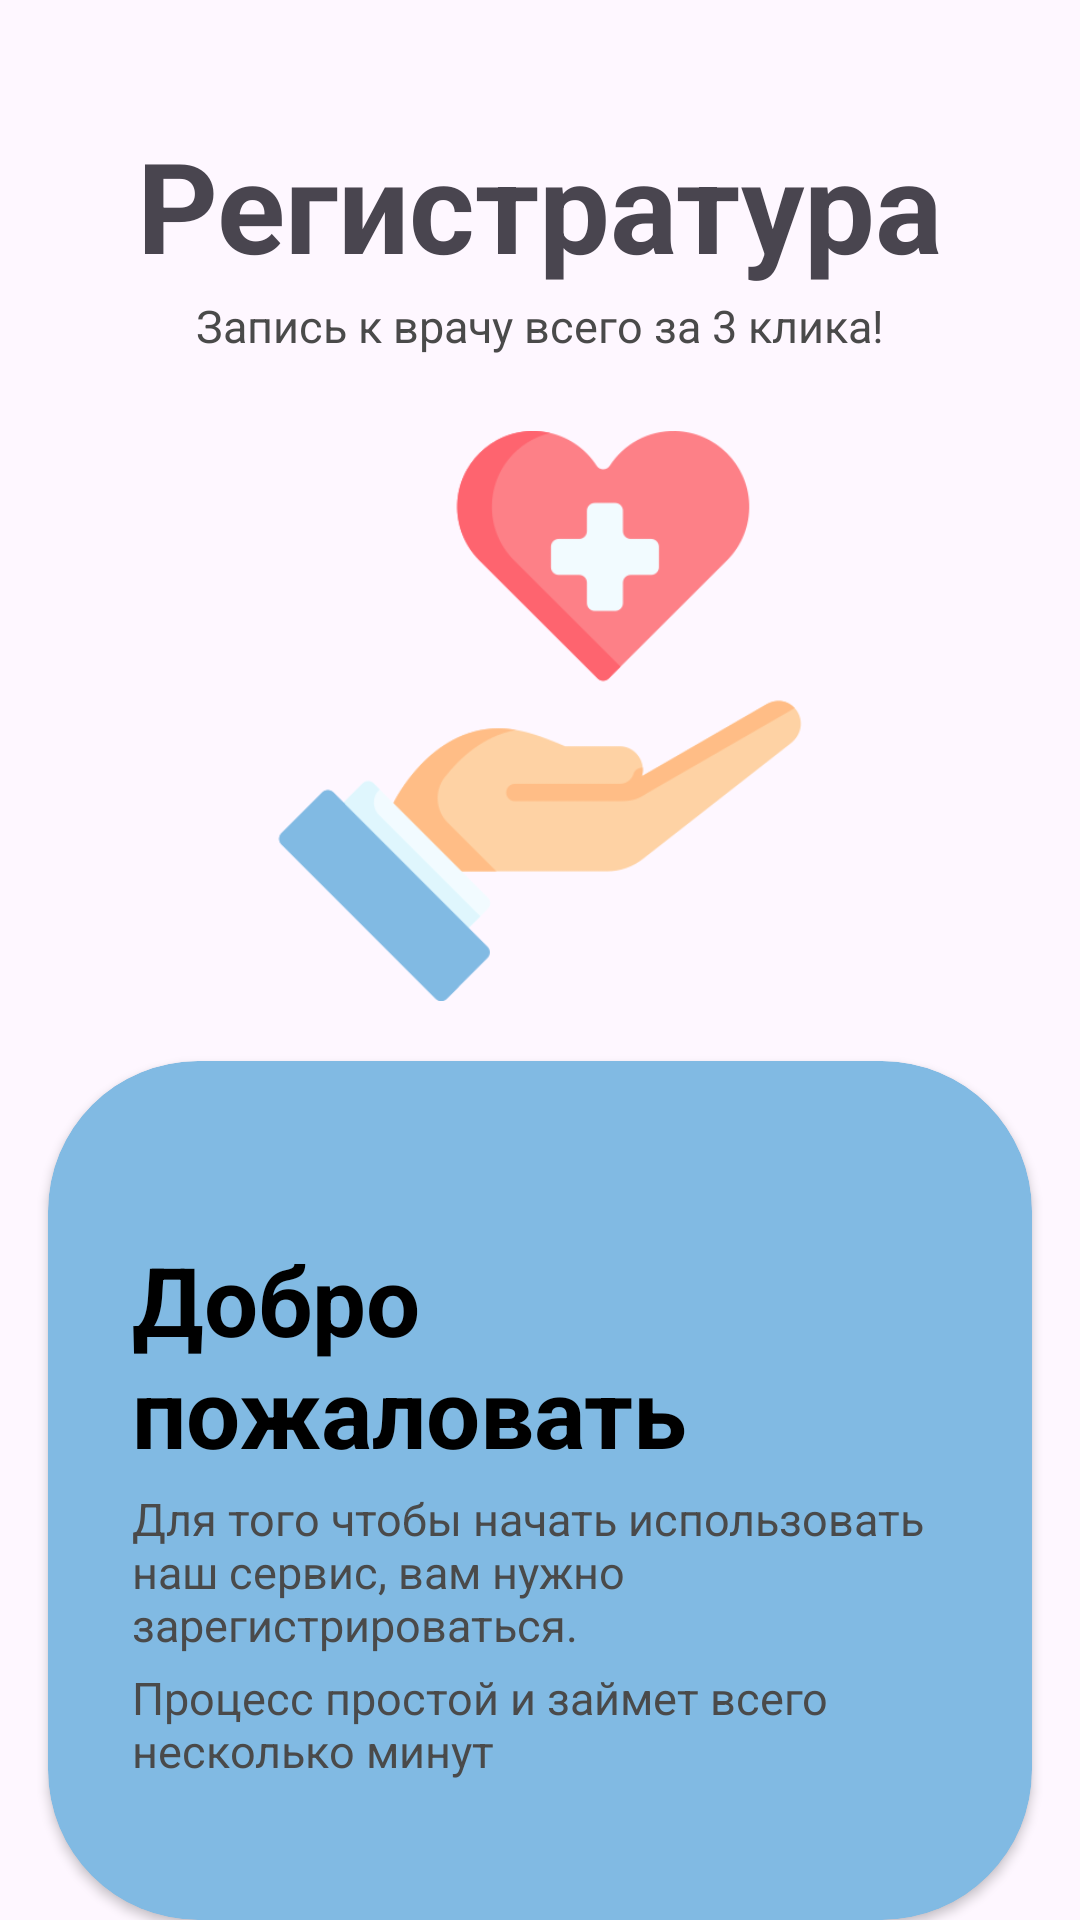

Layout XML and referenced resources for this Android screen:
<!-- AndroidManifest.xml: application theme Theme.CourseWorkSlomov -->
<!-- res/layout/activity_main_patient.xml -->
<RelativeLayout xmlns:android="http://schemas.android.com/apk/res/android"
    xmlns:app="http://schemas.android.com/apk/res-auto"
    xmlns:tools="http://schemas.android.com/tools"
    android:id="@+id/main"
    android:layout_width="match_parent"
    android:layout_height="match_parent"
    tools:context=".MainPatientActivity">

    <LinearLayout
        android:id="@+id/mainLayout"
        android:layout_width="match_parent"
        android:layout_height="wrap_content"
        android:orientation="vertical">

        <TextView
            android:layout_width="wrap_content"
            android:layout_height="wrap_content"
            android:layout_marginTop="40dp"
            android:layout_gravity="center"
            android:textStyle="bold"
            android:textSize="42sp"
            android:text="@string/registry"/>

        <TextView
            android:layout_width="wrap_content"
            android:layout_height="wrap_content"
            android:layout_gravity="center"
            android:layout_marginTop="2dp"
            android:textSize="15dp"
            android:textColor="@color/mini_text"
            android:text="@string/doctors_appointment_text"/>

        <ImageView
            android:id="@+id/mainImg"
            android:layout_width="match_parent"
            android:layout_height="190dp"
            android:layout_marginHorizontal="16dp"
            android:layout_marginTop="25dp"
            android:src="@drawable/healthcare" />

    </LinearLayout>

    <androidx.cardview.widget.CardView
        android:id="@+id/card_view"
        android:layout_width="match_parent"
        android:layout_height="wrap_content"
        android:layout_marginTop="20dp"
        app:cardCornerRadius="50dp"
        android:layout_below="@+id/mainLayout"
        android:layout_marginHorizontal="16dp"
        android:backgroundTint="@color/main_blue">

        <LinearLayout
            android:layout_width="match_parent"
            android:layout_height="wrap_content"
            android:orientation="vertical"
            android:padding="28dp">

            <TextView
                android:layout_width="wrap_content"
                android:layout_height="wrap_content"
                android:layout_marginTop="30dp"
                android:text="@string/welcome"
                android:textColor="@color/black"
                android:textSize="32sp"
                android:textStyle="bold"/>

            <TextView
                android:layout_width="wrap_content"
                android:layout_height="wrap_content"
                android:layout_marginTop="4dp"
                android:textColor="@color/mini_text"
                android:textSize="15sp"
                android:text="@string/main_text_patient"/>

            <TextView
                android:layout_width="wrap_content"
                android:layout_height="wrap_content"
                android:layout_marginTop="4dp"
                android:textColor="@color/mini_text"
                android:textSize="15sp"
                android:text="@string/main2_text_patient"/>

            <LinearLayout
                android:layout_width="match_parent"
                android:layout_height="wrap_content"
                android:layout_marginTop="20dp"
                android:orientation="horizontal"
                android:gravity="center_horizontal">

                <com.google.android.material.button.MaterialButton
                    android:id="@+id/buttonSignInPatient"
                    android:layout_width="0dp"
                    android:layout_height="70dp"
                    android:layout_weight="1"
                    android:textSize="18sp"
                    android:backgroundTint="@color/black"
                    android:layout_marginEnd="20dp"
                    android:text="@string/to_come_in"/>

                <com.google.android.material.button.MaterialButton
                    android:id="@+id/buttonSignUpPatient"
                    android:layout_width="150dp"
                    android:layout_height="70dp"
                    android:textSize="18sp"
                    android:textColor="@color/black"
                    android:backgroundTint="@color/white"
                    android:text="@string/to_create"/>
            </LinearLayout>

        </LinearLayout>
    </androidx.cardview.widget.CardView>

    <Button
        android:id="@+id/buttonBackPatient"
        android:layout_width="match_parent"
        android:layout_height="wrap_content"
        android:layout_below="@id/card_view"
        android:layout_marginTop="10dp"
        android:layout_marginHorizontal="16dp"
        android:text="@string/back"
        android:textSize="18sp"
        android:backgroundTint="@color/transparent"
        android:textColor="@color/black" />

</RelativeLayout>
<!-- resources referenced by this layout -->
<resources>
  <color name="black">#FF000000</color>
  <color name="main_blue">#81bae3</color>
  <color name="mini_text">#4a4a4a</color>
  <color name="transparent">#00FFFFFF</color>
  <color name="white">#FFFFFFFF</color>
  <!-- drawable healthcare: png bitmap (drawable, 18350 bytes) -->
  <string name="back">Назад</string>
  <string name="doctors_appointment_text">Запись к врачу всего за 3 клика!</string>
  <string name="main2_text_patient">Процесс простой и займет всего несколько минут</string>
  <string name="main_text_patient">Для того чтобы начать использовать наш сервис, вам нужно зарегистрироваться.</string>
  <string name="registry">Регистратура</string>
  <string name="to_come_in">Войти</string>
  <string name="to_create">Создать</string>
  <string name="welcome">Добро пожаловать</string>
  <style name="Theme.CourseWorkSlomov" parent="Base.Theme.CourseWorkSlomov" />
  <style name="Base.Theme.CourseWorkSlomov" parent="Theme.Material3.DayNight.NoActionBar">
          <item name="android:statusBarColor" tools:targetApi="l"> @color/main_blue</item>
          <item name="android:navigationBarColor"> @color/white</item>
      </style>
</resources>
